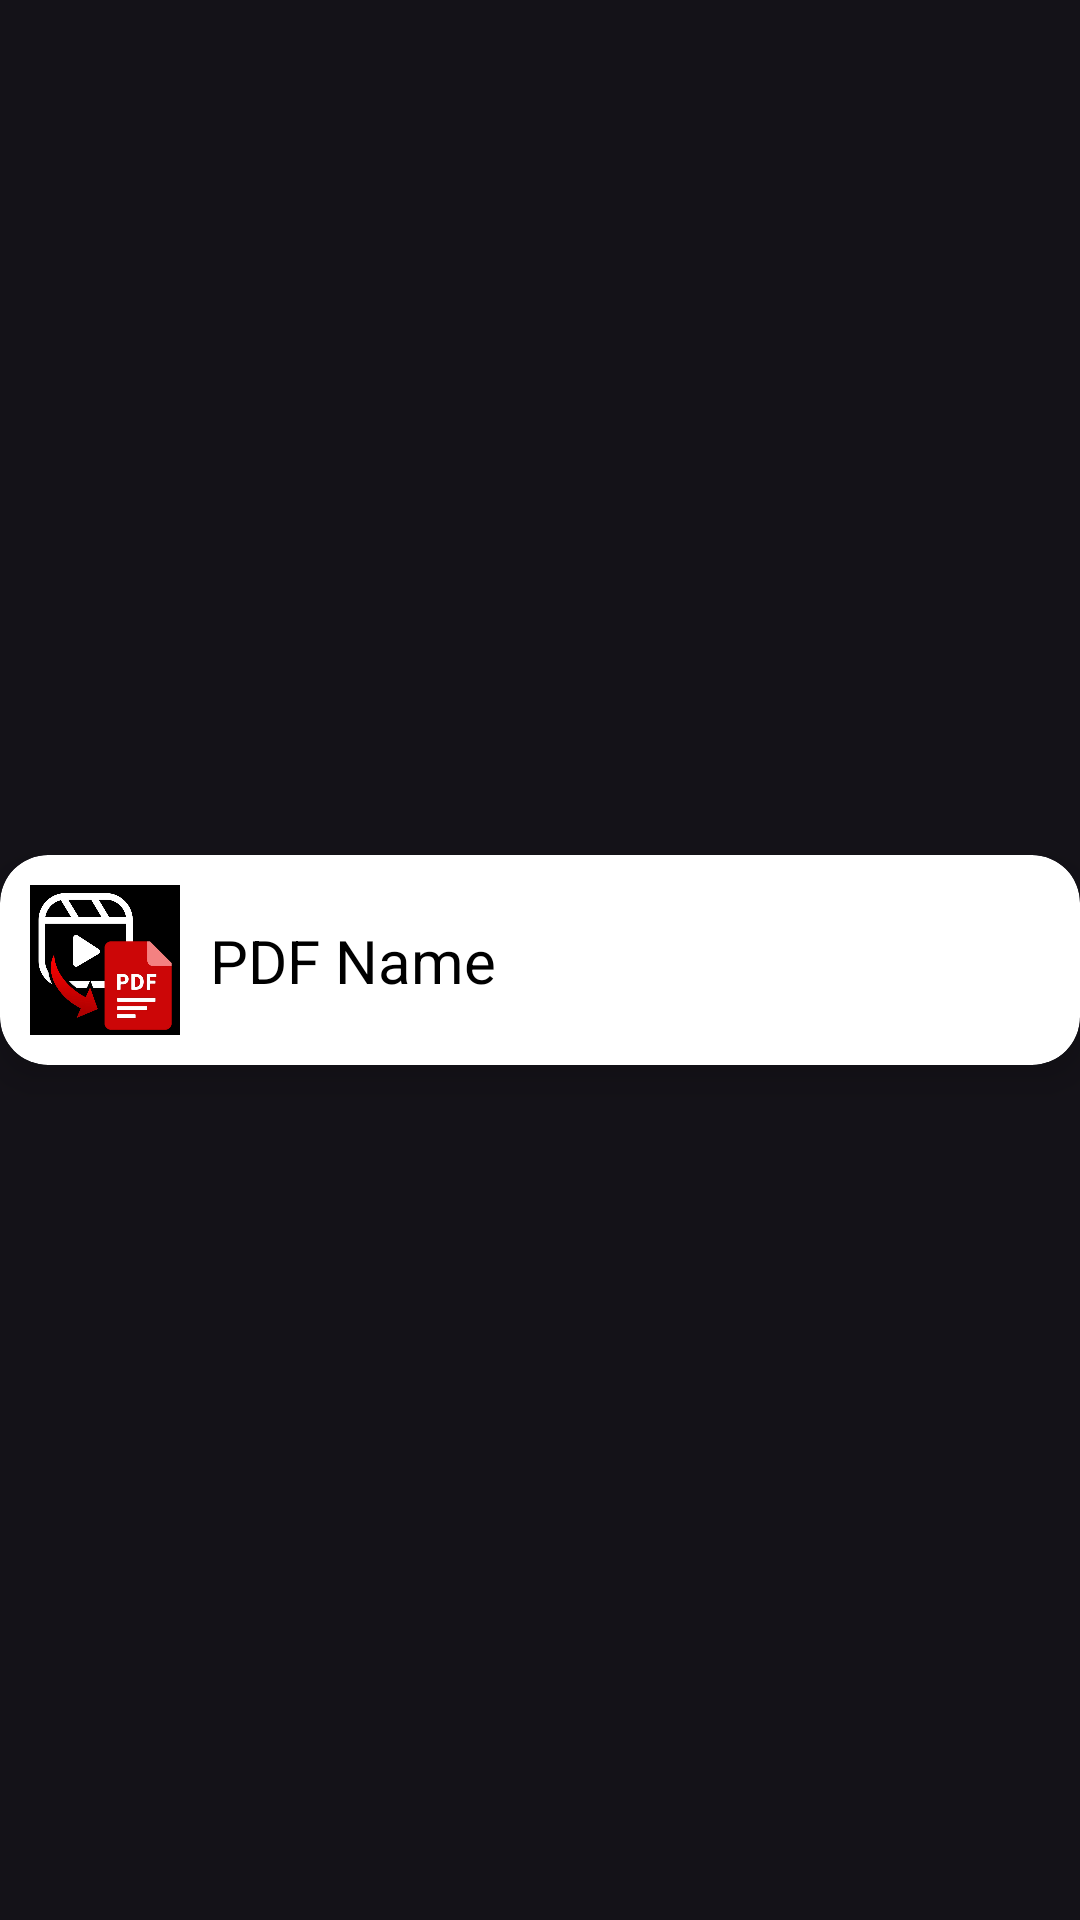

The Android layout XML behind this screen, and the referenced resources:
<!-- AndroidManifest.xml: application theme Theme.AllVideosToPDFConverter -->
<!-- res/layout/pdf_item.xml -->
<?xml version="1.0" encoding="utf-8"?>
<androidx.constraintlayout.widget.ConstraintLayout xmlns:android="http://schemas.android.com/apk/res/android"
    xmlns:app="http://schemas.android.com/apk/res-auto"
    xmlns:tools="http://schemas.android.com/tools"
    android:layout_width="match_parent"
    android:layout_marginLeft="10dp"
    android:layout_marginRight="10dp"
    android:layout_marginTop="5dp"
    android:layout_height="wrap_content">

    <androidx.cardview.widget.CardView
        android:layout_width="match_parent"
        android:layout_height="wrap_content"
        app:cardCornerRadius="16dp"
        app:cardBackgroundColor="@color/white"
        app:cardElevation="7dp"
        android:id="@+id/cardbackground"
        app:layout_constraintBottom_toBottomOf="parent"
        app:layout_constraintEnd_toEndOf="parent"
        app:layout_constraintHorizontal_bias="0.5"
        app:layout_constraintStart_toStartOf="parent"
        app:layout_constraintTop_toTopOf="parent"
        app:layout_constraintVertical_bias="0.5">

        <androidx.constraintlayout.widget.ConstraintLayout
            android:layout_width="match_parent"
            android:layout_height="wrap_content"
            android:layout_marginTop="10dp"
            android:layout_marginBottom="10dp"
            android:paddingLeft="10dp"
            android:paddingRight="10dp"
            tools:ignore="MissingConstraints">

            <ImageView
                android:id="@+id/imageView2"
                android:layout_width="50dp"
                android:layout_height="50dp"
                android:layout_marginTop="20dp"
                android:layout_marginBottom="20dp"
                android:background="@drawable/iconnew"
                tools:ignore="MissingConstraints" />

            <TextView
                android:id="@+id/pdfFileName"
                android:layout_width="0dp"
                android:layout_height="wrap_content"
                android:layout_marginStart="10dp"
                android:background="@color/white"
                android:text="PDF Name"
                android:textColor="@color/black"
                android:textSize="20sp"
                app:layout_constraintBottom_toBottomOf="@+id/imageView2"
                app:layout_constraintEnd_toStartOf="@+id/rename"
                app:layout_constraintStart_toEndOf="@+id/imageView2"
                app:layout_constraintTop_toTopOf="@+id/imageView2" />

            <ImageView
                android:id="@+id/delete"
                android:layout_width="25dp"
                android:layout_height="25dp"
                android:background="@drawable/baseline_delete_24"
                app:layout_constraintBottom_toBottomOf="parent"
                app:layout_constraintEnd_toEndOf="parent"
                app:layout_constraintTop_toTopOf="parent" />

            <ImageView
                android:id="@+id/rename"
                android:layout_width="25dp"
                android:layout_height="25dp"
                android:background="@drawable/baseline_drive_file_rename_outline_24"
                app:layout_constraintBottom_toBottomOf="parent"
                app:layout_constraintEnd_toStartOf="@+id/delete"
                android:layout_marginRight="10dp"
                android:layout_marginLeft="5dp"
                app:layout_constraintTop_toTopOf="parent" />


        </androidx.constraintlayout.widget.ConstraintLayout>

    </androidx.cardview.widget.CardView>
</androidx.constraintlayout.widget.ConstraintLayout>
<!-- resources referenced by this layout -->
<resources>
  <color name="black">#FF000000</color>
  <color name="white">#FFFFFFFF</color>
  <!-- drawable iconnew: jpg bitmap (drawable, 257018 bytes) -->
  <style name="Theme.AllVideosToPDFConverter" parent="Base.Theme.AllVideosToPDFConverter" />
  <style name="Base.Theme.AllVideosToPDFConverter" parent="Theme.Material3.Dark.NoActionBar">
          
          
      </style>
</resources>
